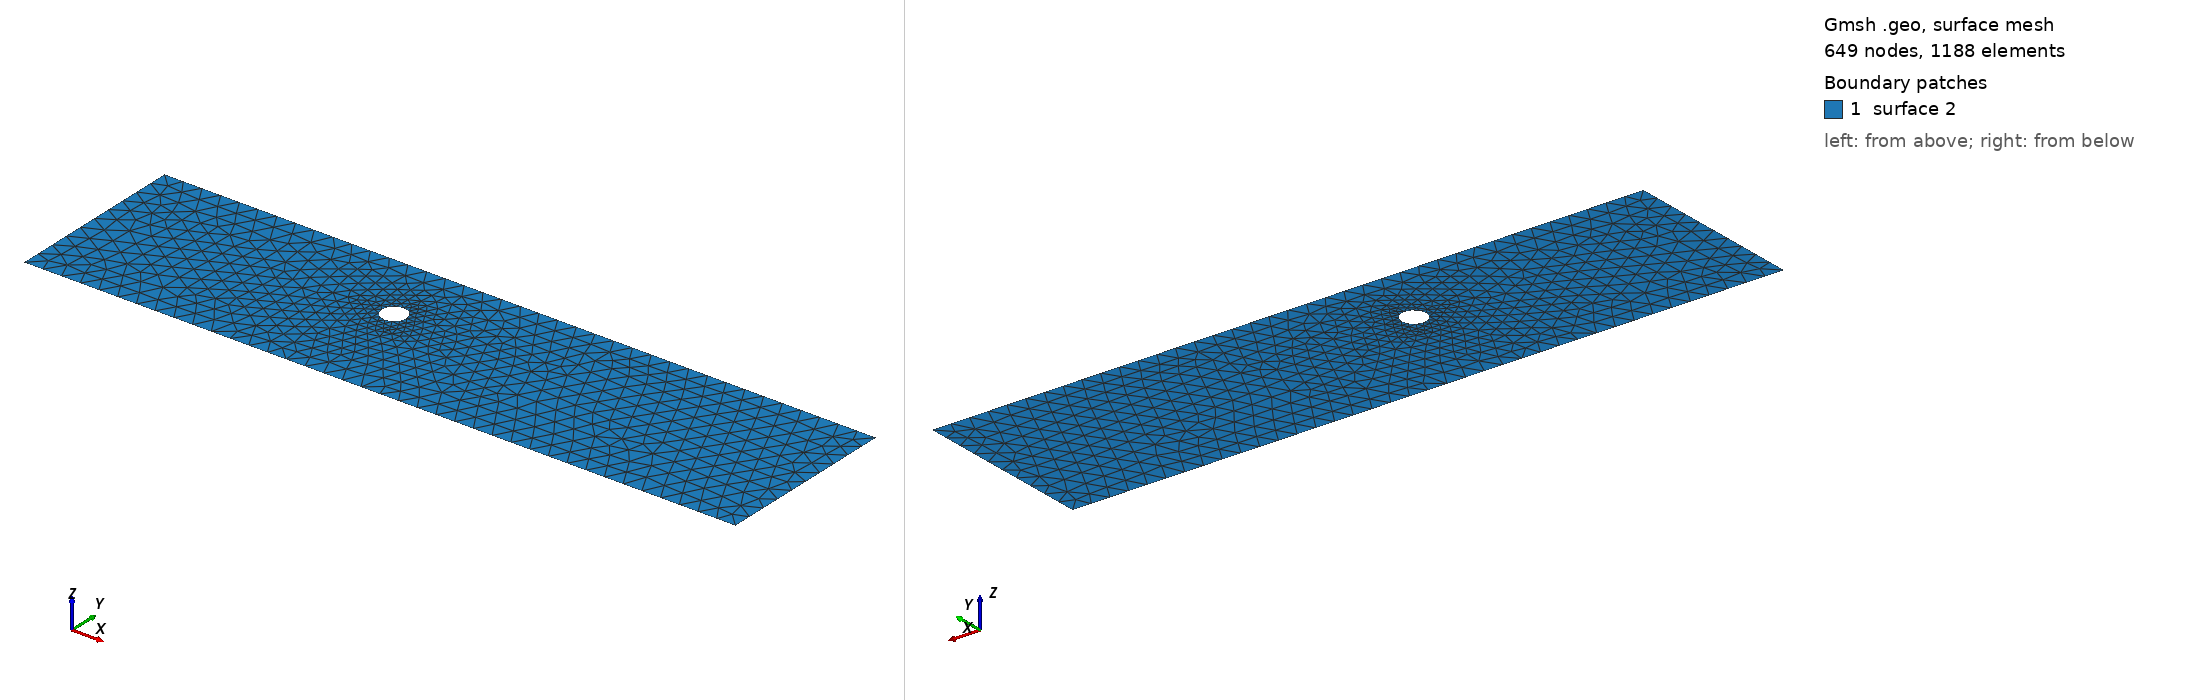

Gmsh geometry script, surface-meshed: 649 nodes, 1188 surface elements. Boundary patches (legend numbers): 1 surface 2. Left view from above one corner, right view from below the opposite corner. The script declares no physical surfaces, so the legend lists its geometric surfaces. The drawing asked Gmsh for element sizes between 1% and 20% of the model's largest extent; the script's own settings can give other sizes.

=== cad_036.geo (drawn) ===
//+
SetFactory("OpenCASCADE");
//+
Point(1) = {0.249530, -4.752375, 0.000000, 1.000000};
//+
Point(2) = {38.050692, -4.752375, 0.000000, 1.000000};
//+
Point(3) = {38.050692, 4.957962, 0.000000, 1.000000};
//+
Point(4) = {0.249530, 4.957962, 0.000000, 1.000000};
//+
Line(1) = {4, 1};
//+
Line(2) = {1, 2};
//+
Line(3) = {2, 3};
//+
Line(4) = {3, 4};
//+
Curve Loop(1) = {1, 2, 3, 4};
//+
Point(6) = {16.016091, 1.171664, 0.000000, 0.065455};
//+
Point(5) = {15.361538, 1.171664, 0.000000, 0.065455};
//+
Point(7) = {15.034261, 1.738524, 0.000000, 0.065455};
//+
Point(8) = {15.034261, 0.604804, 0.000000, 0.065455};
//+
Ellipse(5) = {6, 5, 7, 7};
//+
Ellipse(6) = {7, 5, 8, 8};
//+
Ellipse(7) = {8, 5, 6, 6};
//+
Curve Loop(2) = {5, 6, 7};
//+
Plane Surface(2) = {1, 2};
//+
Physical Curve("INFLOW", 100) = {1};
//+
Physical Curve("OUTFLOW", 101) = {3};
//+
Physical Curve("WALL_BOUNDARY", 102) = {2, 4};
//+
Physical Curve("OBSTACLE", 103) = {5, 6, 7};
